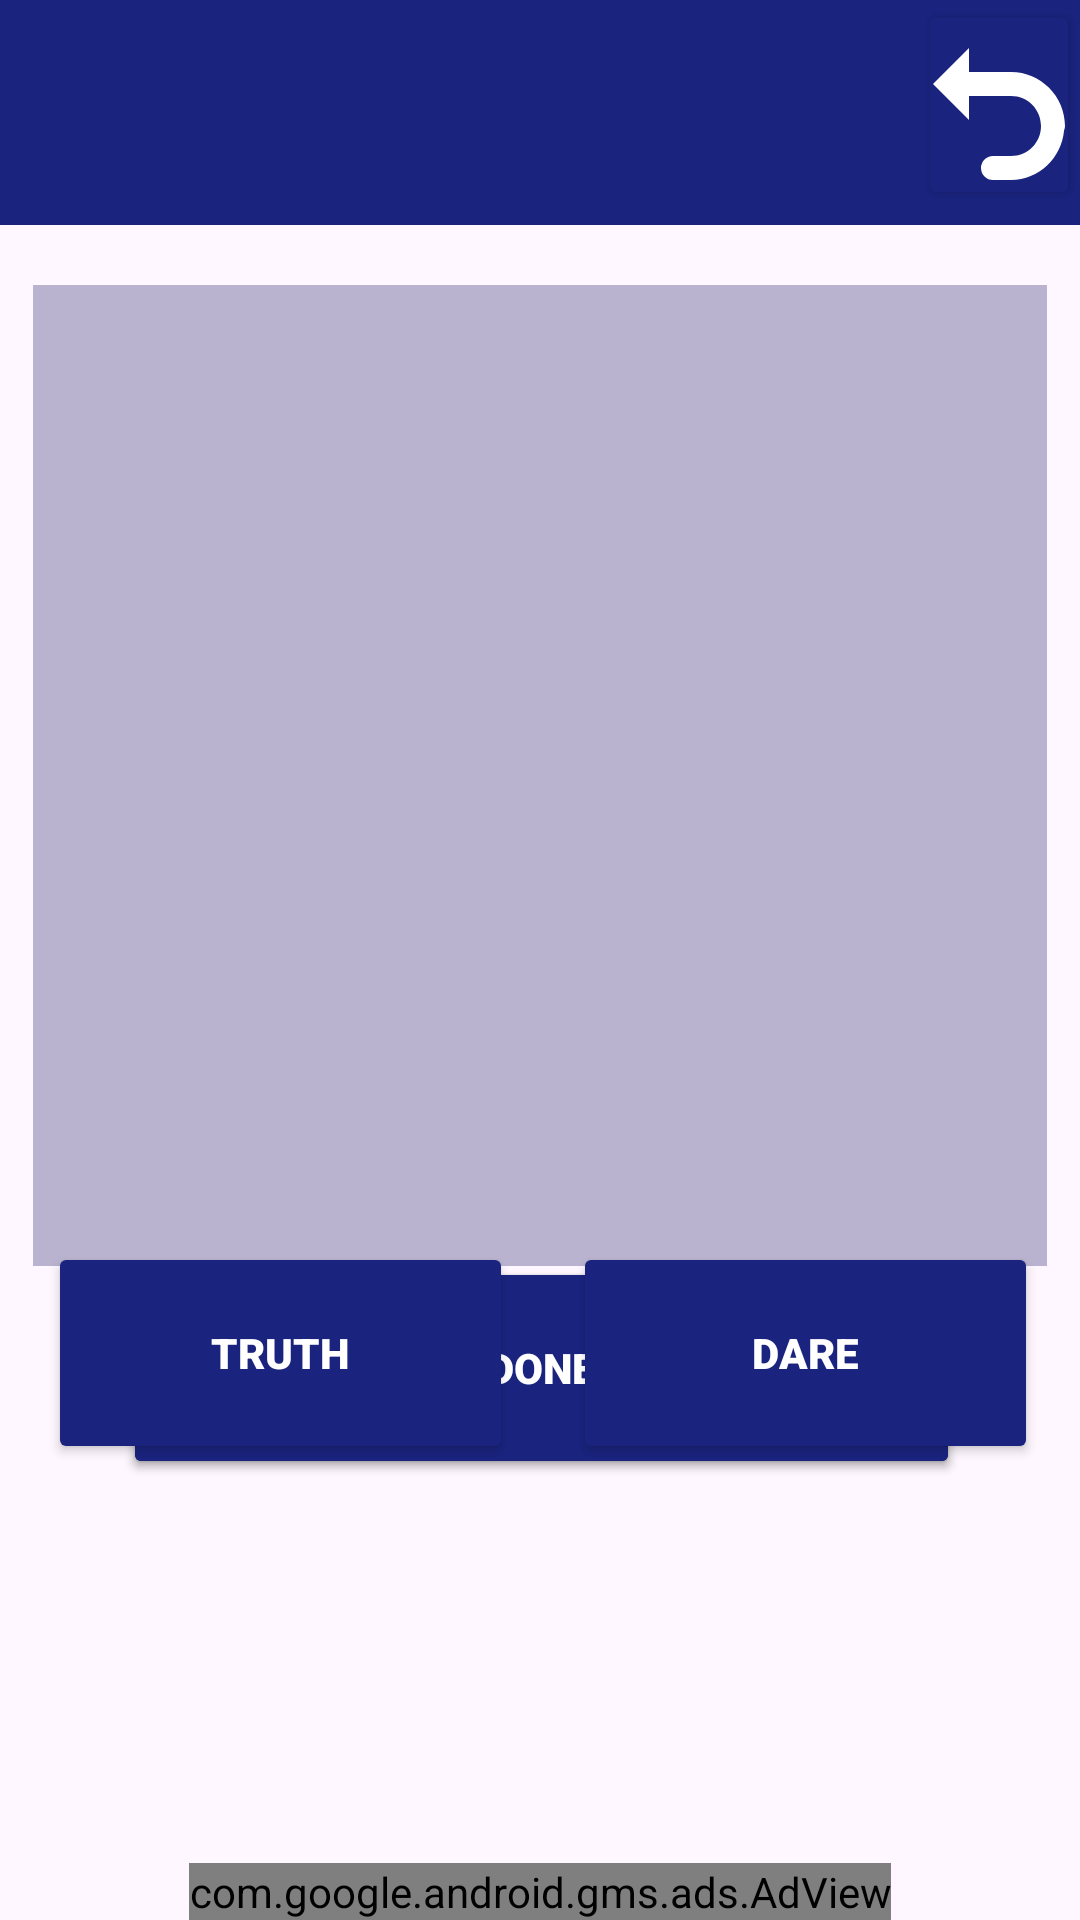

Produce the Android XML layout that renders to this screen, including the resource entries it uses.
<!-- AndroidManifest.xml: application theme Theme.TrueOrFalse -->
<!-- res/layout/activity_tr_or_false.xml -->
<?xml version="1.0" encoding="utf-8"?>
<androidx.constraintlayout.widget.ConstraintLayout xmlns:android="http://schemas.android.com/apk/res/android"
    xmlns:app="http://schemas.android.com/apk/res-auto"
    xmlns:tools="http://schemas.android.com/tools"
    android:layout_width="match_parent"
    android:layout_height="match_parent"
    tools:context=".TruthOrDare">



    <com.google.android.gms.ads.AdView
        android:id="@+id/adView"
        android:layout_width="wrap_content"
        android:layout_height="wrap_content"
        android:layout_alignParentBottom="true"
        android:layout_centerHorizontal="true"
        app:adSize="BANNER"
        app:adUnitId="ca-app-pub-3940256099942544/6300978111"
        app:layout_constraintBottom_toBottomOf="parent"
        app:layout_constraintEnd_toEndOf="parent"
        app:layout_constraintStart_toStartOf="parent"></com.google.android.gms.ads.AdView>

    <View
        android:id="@+id/view2"
        android:layout_width="wrap_content"
        android:layout_height="75dp"
        android:background="@color/green"
        app:layout_constraintEnd_toEndOf="parent"
        app:layout_constraintHorizontal_bias="0.0"
        app:layout_constraintStart_toStartOf="parent"
        app:layout_constraintTop_toTopOf="parent" />

    <Button
        android:id="@+id/button1"
        android:layout_width="54dp"
        android:layout_height="70dp"
        android:backgroundTint="@color/green"
        android:drawableTop="@drawable/icons8_undo"
        android:fontFamily="sans-serif-black"
        android:textColor="@color/white"
        app:cornerRadius="15sp"
        app:layout_constraintEnd_toEndOf="@+id/view2"
        app:layout_constraintTop_toTopOf="parent" />

    <TextView
        android:id="@+id/zadanie"
        android:layout_width="338dp"
        android:layout_height="327dp"
        android:layout_margin="20dp"
        android:background="#000051"
        android:backgroundTint="#46000051"
        android:fontFamily="sans-serif-black"
        android:padding="20dp"
        android:textAlignment="center"
        android:textColor="@color/white"
        android:textSize="24sp"
        app:layout_constraintEnd_toEndOf="parent"
        app:layout_constraintStart_toStartOf="parent"
        app:layout_constraintTop_toBottomOf="@+id/view2" />

    <LinearLayout
        android:id="@+id/linearLayoutRed"
        android:layout_width="409dp"
        android:layout_height="236dp"
        android:orientation="horizontal"
        android:paddingLeft="50dp"
        android:paddingRight="50dp"
        app:layout_constraintBottom_toBottomOf="parent"
        app:layout_constraintEnd_toEndOf="parent"
        app:layout_constraintStart_toStartOf="parent"
        tools:visibility="invisible">

        <Button
            android:id="@+id/startgame"
            android:layout_width="155dp"
            android:layout_height="74dp"
            android:layout_margin="15dp"

            android:layout_weight="1"
            android:backgroundTint="@color/green"
            android:fontFamily="sans-serif-black"
            android:text="@string/start"
            android:textColor="@color/white"
            app:cornerRadius="15sp" />

    </LinearLayout>

    <LinearLayout
        android:id="@+id/linearLayoutDone"
        android:layout_width="409dp"
        android:layout_height="236dp"
        android:orientation="horizontal"
        android:paddingLeft="50dp"
        android:paddingRight="50dp"
        app:layout_constraintBottom_toBottomOf="parent"
        app:layout_constraintEnd_toEndOf="parent"
        app:layout_constraintStart_toStartOf="parent"
        tools:visibility="invisible">

        <Button
            android:id="@+id/Done"
            android:layout_width="155dp"
            android:layout_height="74dp"
            android:layout_margin="15dp"

            android:layout_weight="1"
            android:backgroundTint="@color/green"
            android:fontFamily="sans-serif-black"
            android:text="@string/done"
            android:textColor="@color/white"
            app:cornerRadius="15sp" />
    </LinearLayout>

    <LinearLayout
        android:id="@+id/linearLayout"
        android:layout_width="409dp"
        android:layout_height="236dp"
        android:orientation="horizontal"
        android:paddingLeft="30dp"
        app:layout_constraintBottom_toBottomOf="parent"
        app:layout_constraintEnd_toEndOf="parent"
        app:layout_constraintStart_toStartOf="parent"
        tools:visibility="visible">

        <Button
            android:id="@+id/truth"
            android:layout_width="155dp"
            android:layout_height="74dp"

            android:layout_margin="10dp"
            android:backgroundTint="@color/green"
            android:fontFamily="sans-serif-black"
            android:text="@string/truth"
            android:textColor="@color/white"
            app:cornerRadius="15sp" />

        <Button
            android:id="@+id/dare"
            android:layout_width="155dp"
            android:layout_height="74dp"
            android:layout_margin="10dp"

            android:backgroundTint="@color/green"
            android:fontFamily="sans-serif-black"
            android:text="@string/dare"
            android:textColor="@color/white"
            app:cornerRadius="15sp" />

    </LinearLayout>

    <TextView
        android:id="@+id/name_player"
        android:layout_width="307dp"
        android:layout_height="42dp"
        android:fontFamily="sans-serif-black"
        android:paddingTop="5dp"
        android:textAlignment="center"
        android:textSize="24sp"
        app:layout_constraintBottom_toTopOf="@+id/linearLayoutRed"
        app:layout_constraintEnd_toEndOf="parent"
        app:layout_constraintStart_toStartOf="parent"
        app:layout_constraintTop_toBottomOf="@+id/zadanie" />




</androidx.constraintlayout.widget.ConstraintLayout>
<!-- resources referenced by this layout -->
<resources>
  <color name="green">#1a237e</color>
  <color name="white">#FFFFFFFF</color>
  <!-- drawable icons8_undo (drawable) -->
  <vector xmlns:android="http://schemas.android.com/apk/res/android"
      android:width="60dp"
      android:height="60dp"
      android:viewportWidth="30"
      android:viewportHeight="30">
    <path
        android:pathData="M10,3L4,9L10,15L10,11L17,11C19.785,11 22,13.215 22,16C22,18.785 19.785,21 17,21L14,21A2,2 0,1 0,14 25L17,25C21.675,25 25.431,21.342 25.844,16.77A2,2 0,0 0,26 16C26,11.053 21.947,7 17,7L10,7L10,3z"
        android:fillColor="@color/white"/>
  </vector>
  <string name="dare">Dare</string>
  <string name="done">Done</string>
  <string name="start">Start</string>
  <string name="truth">Truth</string>
  <style name="Theme.TrueOrFalse" parent="Theme.Material3.DayNight.NoActionBar">
          <item name="android:forceDarkAllowed" tools:targetApi="q">false</item>
          
          <item name="colorPrimary">@color/purple_500</item>
          <item name="colorPrimaryVariant">@color/purple_700</item>
          <item name="colorOnPrimary">@color/white</item>
          
          <item name="colorSecondary">@color/teal_200</item>
          <item name="colorSecondaryVariant">@color/teal_700</item>
          <item name="colorOnSecondary">@color/black</item>
          
          <item name="android:statusBarColor" tools:targetApi="l">?attr/colorPrimaryVariant</item>
          
      </style>
  <color name="purple_500">#FF6200EE</color>
  <color name="purple_700">#FF3700B3</color>
  <color name="teal_200">#FF03DAC5</color>
  <color name="teal_700">#FF018786</color>
  <color name="black">#FF000000</color>
</resources>
